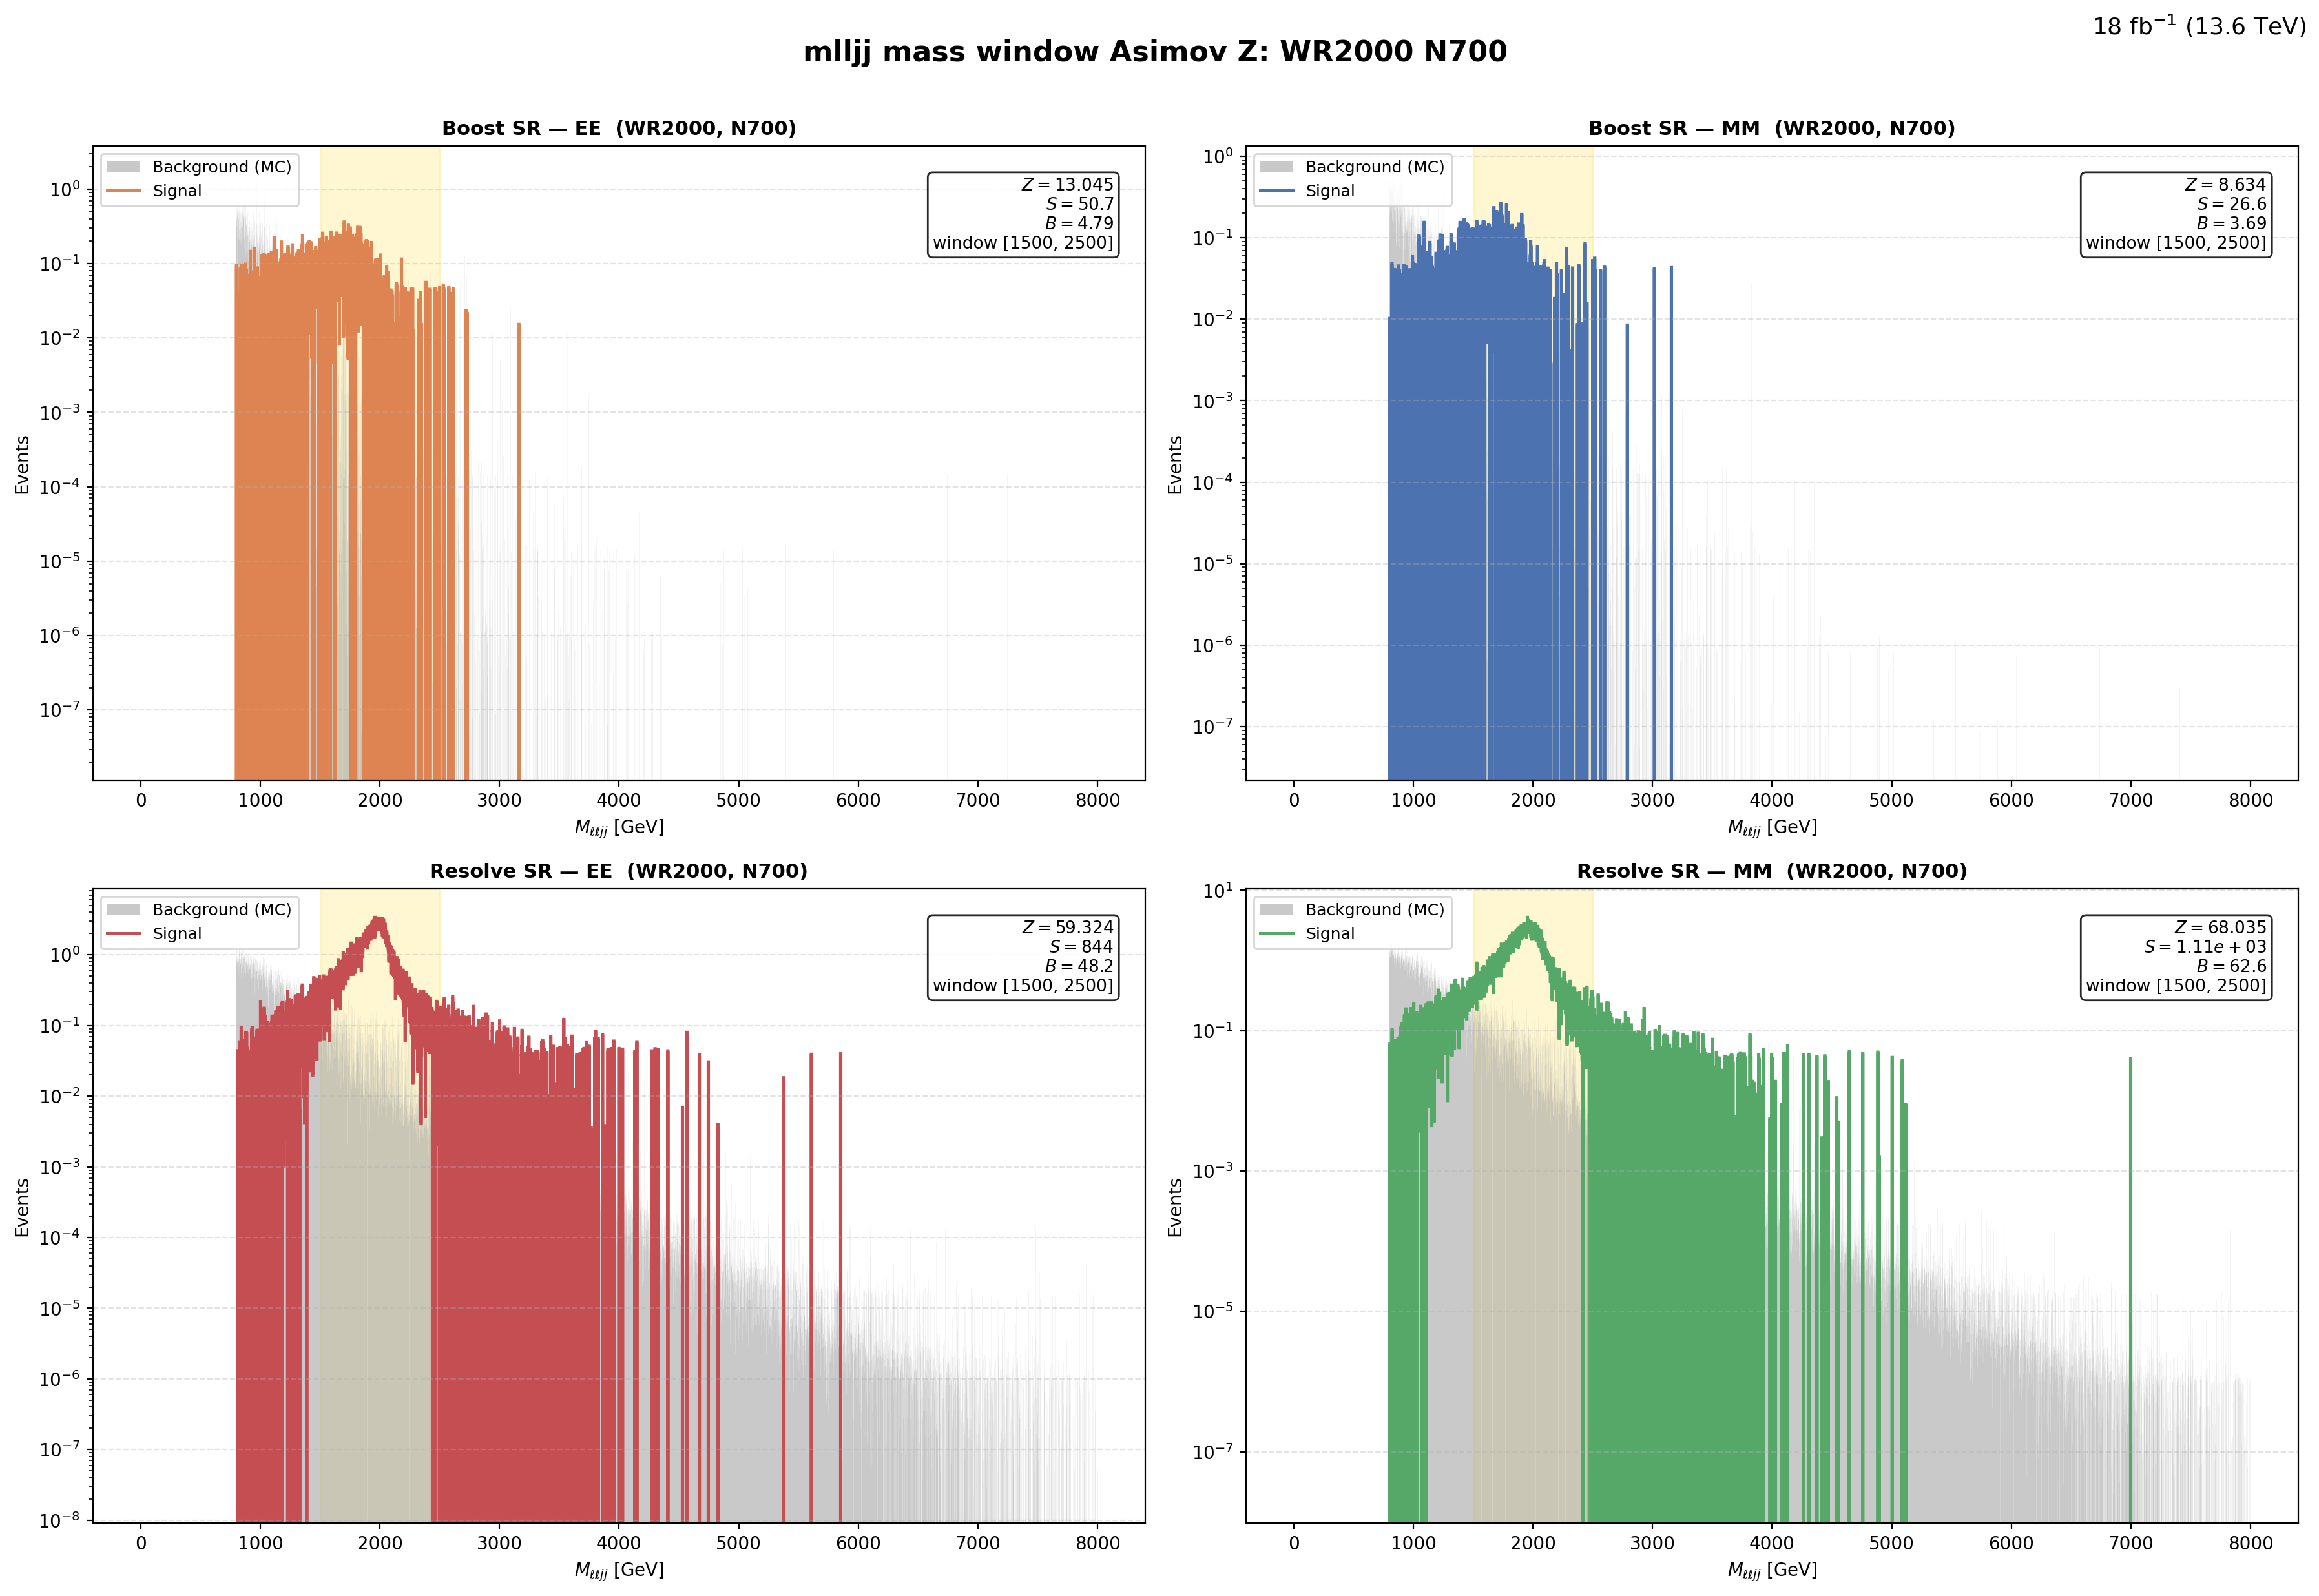

The table this chart was drawn from, first rows:
region, flavor, window_lo, window_hi, signal, background, asimov_z
Boost, EE, 1500, 2500, 50.66, 4.795, 13.04
Boost, MM, 1500, 2500, 26.65, 3.689, 8.634
Resolve, EE, 1500, 2500, 843.9, 48.18, 59.32
Resolve, MM, 1500, 2500, 1106, 62.64, 68.03
